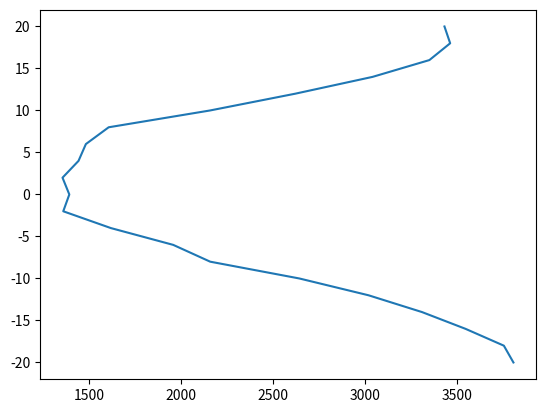

Here is the Python script that generated this plot:
import matplotlib.pyplot as plt

plt.plot([3806, 3754, 3546, 3309, 3018, 2642, 2157, 1956, 1617, 1358, 1391, 1354, 1441, 1481,
             1605, 2156, 2620, 3040, 3349, 3462, 3431], range(-20,21, 2))
